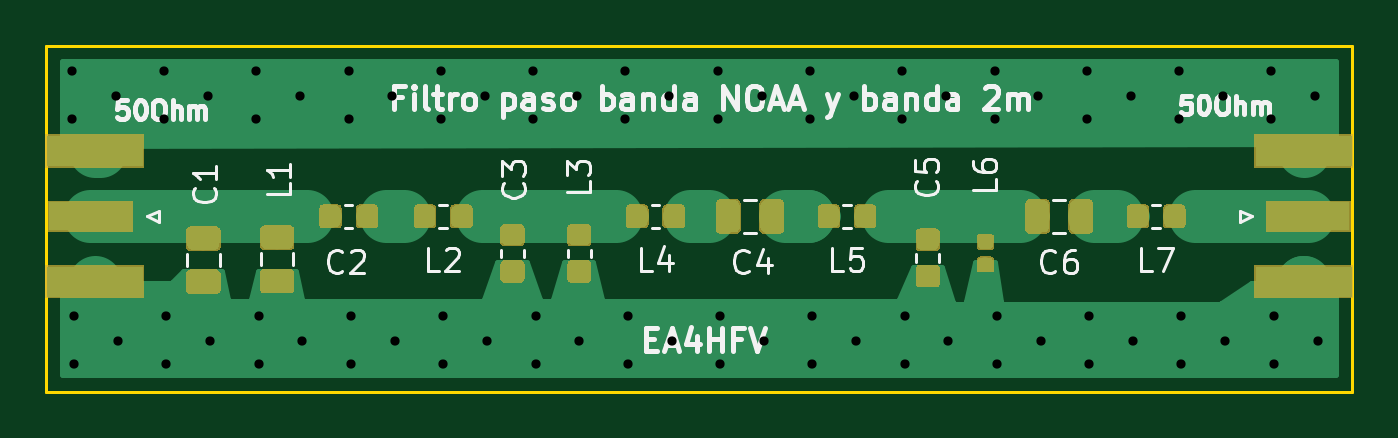
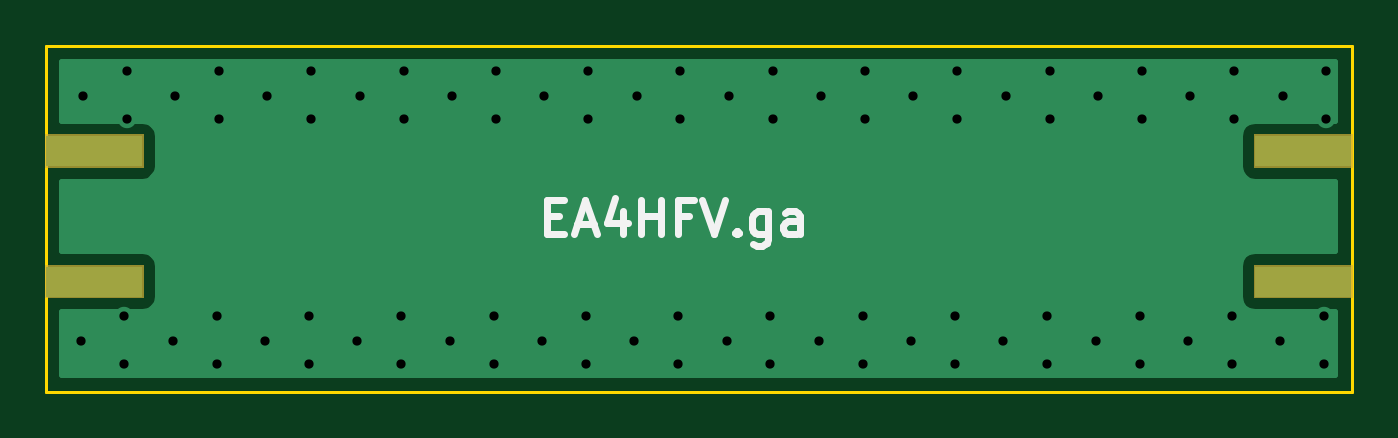
Circuit board: 9 layer files. Board 56.6 x 15.0 mm.
- bottom_copper: PCB-B.Cu.gbr (6091 bytes)
- bottom_mask: PCB-B.Mask.gbr (1218 bytes)
- bottom_silk: PCB-B.SilkS.gbr (2437 bytes)
- outline: PCB-Edge.Cuts.gbr (707 bytes)
- top_copper: PCB-F.Cu.gbr (62936 bytes)
- top_mask: PCB-F.Mask.gbr (28310 bytes)
- top_silk: PCB-F.SilkS.gbr (25004 bytes)
- drill: PCB-NPTH.drl (144 bytes)
- drill: PCB-PTH.drl (1376 bytes)

=== bottom_copper: PCB-B.Cu.gbr ===
G04 #@! TF.GenerationSoftware,KiCad,Pcbnew,(5.0.2)-1*
G04 #@! TF.CreationDate,2020-07-18T19:28:28+02:00*
G04 #@! TF.ProjectId,PCB,5043422e-6b69-4636-9164-5f7063625858,rev?*
G04 #@! TF.SameCoordinates,Original*
G04 #@! TF.FileFunction,Copper,L2,Bot*
G04 #@! TF.FilePolarity,Positive*
%FSLAX46Y46*%
G04 Gerber Fmt 4.6, Leading zero omitted, Abs format (unit mm)*
G04 Created by KiCad (PCBNEW (5.0.2)-1) date 07/18/20 19:28:28*
%MOMM*%
%LPD*%
G01*
G04 APERTURE LIST*
G04 #@! TA.AperFunction,SMDPad,CuDef*
%ADD10R,4.200000X1.350000*%
G04 #@! TD*
G04 #@! TA.AperFunction,ViaPad*
%ADD11C,0.800000*%
G04 #@! TD*
G04 #@! TA.AperFunction,Conductor*
%ADD12C,0.254000*%
G04 #@! TD*
G04 APERTURE END LIST*
D10*
G04 #@! TO.P,,2*
G04 #@! TO.N,Earth*
X114500000Y-97575000D03*
X114500000Y-103225000D03*
G04 #@! TD*
G04 #@! TO.P,,2*
G04 #@! TO.N,Earth*
X166900000Y-97575000D03*
X166900000Y-103225000D03*
G04 #@! TD*
D11*
G04 #@! TO.N,Earth*
X137500000Y-96200000D03*
X141500000Y-96200000D03*
X149500000Y-96200000D03*
X145500000Y-96200000D03*
X165500000Y-96200000D03*
X157500000Y-96200000D03*
X161500000Y-96200000D03*
X153500000Y-96200000D03*
X149500000Y-94100000D03*
X113500000Y-96200000D03*
X141500000Y-94100000D03*
X153500000Y-94100000D03*
X137500000Y-94100000D03*
X133500000Y-94100000D03*
X117500000Y-94100000D03*
X129500000Y-94100000D03*
X157500000Y-94100000D03*
X165500000Y-94100000D03*
X125500000Y-94100000D03*
X145500000Y-94100000D03*
X121500000Y-94100000D03*
X113500000Y-94100000D03*
X133500000Y-96200000D03*
X117500000Y-96200000D03*
X125500000Y-96200000D03*
X161500000Y-94100000D03*
X129500000Y-96200000D03*
X121500000Y-96200000D03*
X135400000Y-95200000D03*
X115400000Y-95200000D03*
X127400000Y-95200000D03*
X131400000Y-95200000D03*
X123400000Y-95200000D03*
X119400000Y-95200000D03*
X139400000Y-95200000D03*
X151400000Y-95200000D03*
X147400000Y-95200000D03*
X167400000Y-95200000D03*
X155400000Y-95200000D03*
X143400000Y-95200000D03*
X163400000Y-95200000D03*
X159400000Y-95200000D03*
X139500000Y-105800000D03*
X143500000Y-105800000D03*
X151500000Y-105800000D03*
X147500000Y-105800000D03*
X167500000Y-105800000D03*
X159500000Y-105800000D03*
X163500000Y-105800000D03*
X155500000Y-105800000D03*
X115500000Y-105800000D03*
X135500000Y-105800000D03*
X119500000Y-105800000D03*
X127500000Y-105800000D03*
X131500000Y-105800000D03*
X123500000Y-105800000D03*
X137600000Y-104700000D03*
X141600000Y-104700000D03*
X149600000Y-104700000D03*
X145600000Y-104700000D03*
X165600000Y-104700000D03*
X157600000Y-104700000D03*
X161600000Y-104700000D03*
X153600000Y-104700000D03*
X113600000Y-104700000D03*
X133600000Y-104700000D03*
X117600000Y-104700000D03*
X125600000Y-104700000D03*
X129600000Y-104700000D03*
X121600000Y-104700000D03*
X121600000Y-106800000D03*
X133600000Y-106800000D03*
X125600000Y-106800000D03*
X129600000Y-106800000D03*
X145600000Y-106800000D03*
X137600000Y-106800000D03*
X141600000Y-106800000D03*
X149600000Y-106800000D03*
X161600000Y-106800000D03*
X165600000Y-106800000D03*
X153600000Y-106800000D03*
X157600000Y-106800000D03*
X113600000Y-106800000D03*
X117600000Y-106800000D03*
G04 #@! TD*
D12*
G04 #@! TO.N,Earth*
G36*
X168290000Y-96252560D02*
X164800000Y-96252560D01*
X164552235Y-96301843D01*
X164342191Y-96442191D01*
X164201843Y-96652235D01*
X164152560Y-96900000D01*
X164152560Y-98250000D01*
X164201843Y-98497765D01*
X164342191Y-98707809D01*
X164552235Y-98848157D01*
X164800000Y-98897440D01*
X168290000Y-98897440D01*
X168290001Y-101902560D01*
X164800000Y-101902560D01*
X164552235Y-101951843D01*
X164342191Y-102092191D01*
X164201843Y-102302235D01*
X164152560Y-102550000D01*
X164152560Y-103900000D01*
X164201843Y-104147765D01*
X164342191Y-104357809D01*
X164552235Y-104498157D01*
X164800000Y-104547440D01*
X168290001Y-104547440D01*
X168290001Y-107290000D01*
X113110000Y-107290000D01*
X113110000Y-104547440D01*
X116600000Y-104547440D01*
X116847765Y-104498157D01*
X117057809Y-104357809D01*
X117198157Y-104147765D01*
X117247440Y-103900000D01*
X117247440Y-102550000D01*
X117198157Y-102302235D01*
X117057809Y-102092191D01*
X116847765Y-101951843D01*
X116600000Y-101902560D01*
X113110000Y-101902560D01*
X113110000Y-98897440D01*
X116600000Y-98897440D01*
X116847765Y-98848157D01*
X117057809Y-98707809D01*
X117198157Y-98497765D01*
X117247440Y-98250000D01*
X117247440Y-96900000D01*
X117198157Y-96652235D01*
X117057809Y-96442191D01*
X116847765Y-96301843D01*
X116600000Y-96252560D01*
X113110000Y-96252560D01*
X113110000Y-93710000D01*
X168290000Y-93710000D01*
X168290000Y-96252560D01*
X168290000Y-96252560D01*
G37*
X168290000Y-96252560D02*
X164800000Y-96252560D01*
X164552235Y-96301843D01*
X164342191Y-96442191D01*
X164201843Y-96652235D01*
X164152560Y-96900000D01*
X164152560Y-98250000D01*
X164201843Y-98497765D01*
X164342191Y-98707809D01*
X164552235Y-98848157D01*
X164800000Y-98897440D01*
X168290000Y-98897440D01*
X168290001Y-101902560D01*
X164800000Y-101902560D01*
X164552235Y-101951843D01*
X164342191Y-102092191D01*
X164201843Y-102302235D01*
X164152560Y-102550000D01*
X164152560Y-103900000D01*
X164201843Y-104147765D01*
X164342191Y-104357809D01*
X164552235Y-104498157D01*
X164800000Y-104547440D01*
X168290001Y-104547440D01*
X168290001Y-107290000D01*
X113110000Y-107290000D01*
X113110000Y-104547440D01*
X116600000Y-104547440D01*
X116847765Y-104498157D01*
X117057809Y-104357809D01*
X117198157Y-104147765D01*
X117247440Y-103900000D01*
X117247440Y-102550000D01*
X117198157Y-102302235D01*
X117057809Y-102092191D01*
X116847765Y-101951843D01*
X116600000Y-101902560D01*
X113110000Y-101902560D01*
X113110000Y-98897440D01*
X116600000Y-98897440D01*
X116847765Y-98848157D01*
X117057809Y-98707809D01*
X117198157Y-98497765D01*
X117247440Y-98250000D01*
X117247440Y-96900000D01*
X117198157Y-96652235D01*
X117057809Y-96442191D01*
X116847765Y-96301843D01*
X116600000Y-96252560D01*
X113110000Y-96252560D01*
X113110000Y-93710000D01*
X168290000Y-93710000D01*
X168290000Y-96252560D01*
G04 #@! TD*
M02*

=== bottom_mask: PCB-B.Mask.gbr ===
G04 #@! TF.GenerationSoftware,KiCad,Pcbnew,(5.0.2)-1*
G04 #@! TF.CreationDate,2020-07-18T19:28:28+02:00*
G04 #@! TF.ProjectId,PCB,5043422e-6b69-4636-9164-5f7063625858,rev?*
G04 #@! TF.SameCoordinates,Original*
G04 #@! TF.FileFunction,Soldermask,Bot*
G04 #@! TF.FilePolarity,Negative*
%FSLAX46Y46*%
G04 Gerber Fmt 4.6, Leading zero omitted, Abs format (unit mm)*
G04 Created by KiCad (PCBNEW (5.0.2)-1) date 07/18/20 19:28:28*
%MOMM*%
%LPD*%
G01*
G04 APERTURE LIST*
%ADD10C,0.100000*%
G04 APERTURE END LIST*
D10*
G36*
X169051000Y-103951000D02*
X164749000Y-103951000D01*
X164749000Y-102499000D01*
X169051000Y-102499000D01*
X169051000Y-103951000D01*
X169051000Y-103951000D01*
G37*
G36*
X116651000Y-103951000D02*
X112349000Y-103951000D01*
X112349000Y-102499000D01*
X116651000Y-102499000D01*
X116651000Y-103951000D01*
X116651000Y-103951000D01*
G37*
G36*
X169051000Y-98301000D02*
X164749000Y-98301000D01*
X164749000Y-96849000D01*
X169051000Y-96849000D01*
X169051000Y-98301000D01*
X169051000Y-98301000D01*
G37*
G36*
X116651000Y-98301000D02*
X112349000Y-98301000D01*
X112349000Y-96849000D01*
X116651000Y-96849000D01*
X116651000Y-98301000D01*
X116651000Y-98301000D01*
G37*
M02*

=== bottom_silk: PCB-B.SilkS.gbr ===
G04 #@! TF.GenerationSoftware,KiCad,Pcbnew,(5.0.2)-1*
G04 #@! TF.CreationDate,2020-07-18T19:28:28+02:00*
G04 #@! TF.ProjectId,PCB,5043422e-6b69-4636-9164-5f7063625858,rev?*
G04 #@! TF.SameCoordinates,Original*
G04 #@! TF.FileFunction,Legend,Bot*
G04 #@! TF.FilePolarity,Positive*
%FSLAX46Y46*%
G04 Gerber Fmt 4.6, Leading zero omitted, Abs format (unit mm)*
G04 Created by KiCad (PCBNEW (5.0.2)-1) date 07/18/20 19:28:28*
%MOMM*%
%LPD*%
G01*
G04 APERTURE LIST*
%ADD10C,0.300000*%
G04 APERTURE END LIST*
D10*
X147264285Y-100392857D02*
X146764285Y-100392857D01*
X146550000Y-101178571D02*
X147264285Y-101178571D01*
X147264285Y-99678571D01*
X146550000Y-99678571D01*
X145978571Y-100750000D02*
X145264285Y-100750000D01*
X146121428Y-101178571D02*
X145621428Y-99678571D01*
X145121428Y-101178571D01*
X143978571Y-100178571D02*
X143978571Y-101178571D01*
X144335714Y-99607142D02*
X144692857Y-100678571D01*
X143764285Y-100678571D01*
X143192857Y-101178571D02*
X143192857Y-99678571D01*
X143192857Y-100392857D02*
X142335714Y-100392857D01*
X142335714Y-101178571D02*
X142335714Y-99678571D01*
X141121428Y-100392857D02*
X141621428Y-100392857D01*
X141621428Y-101178571D02*
X141621428Y-99678571D01*
X140907142Y-99678571D01*
X140550000Y-99678571D02*
X140050000Y-101178571D01*
X139550000Y-99678571D01*
X139050000Y-101035714D02*
X138978571Y-101107142D01*
X139050000Y-101178571D01*
X139121428Y-101107142D01*
X139050000Y-101035714D01*
X139050000Y-101178571D01*
X137692857Y-100178571D02*
X137692857Y-101392857D01*
X137764285Y-101535714D01*
X137835714Y-101607142D01*
X137978571Y-101678571D01*
X138192857Y-101678571D01*
X138335714Y-101607142D01*
X137692857Y-101107142D02*
X137835714Y-101178571D01*
X138121428Y-101178571D01*
X138264285Y-101107142D01*
X138335714Y-101035714D01*
X138407142Y-100892857D01*
X138407142Y-100464285D01*
X138335714Y-100321428D01*
X138264285Y-100250000D01*
X138121428Y-100178571D01*
X137835714Y-100178571D01*
X137692857Y-100250000D01*
X136335714Y-101178571D02*
X136335714Y-100392857D01*
X136407142Y-100250000D01*
X136550000Y-100178571D01*
X136835714Y-100178571D01*
X136978571Y-100250000D01*
X136335714Y-101107142D02*
X136478571Y-101178571D01*
X136835714Y-101178571D01*
X136978571Y-101107142D01*
X137050000Y-100964285D01*
X137050000Y-100821428D01*
X136978571Y-100678571D01*
X136835714Y-100607142D01*
X136478571Y-100607142D01*
X136335714Y-100535714D01*
M02*

=== outline: PCB-Edge.Cuts.gbr ===
G04 #@! TF.GenerationSoftware,KiCad,Pcbnew,(5.0.2)-1*
G04 #@! TF.CreationDate,2020-07-18T19:28:28+02:00*
G04 #@! TF.ProjectId,PCB,5043422e-6b69-4636-9164-5f7063625858,rev?*
G04 #@! TF.SameCoordinates,Original*
G04 #@! TF.FileFunction,Profile,NP*
%FSLAX46Y46*%
G04 Gerber Fmt 4.6, Leading zero omitted, Abs format (unit mm)*
G04 Created by KiCad (PCBNEW (5.0.2)-1) date 07/18/20 19:28:28*
%MOMM*%
%LPD*%
G01*
G04 APERTURE LIST*
%ADD10C,0.150000*%
G04 APERTURE END LIST*
D10*
X169000000Y-93000000D02*
X169000000Y-108000000D01*
X112400000Y-93000000D02*
X112400000Y-108000000D01*
X112400000Y-93000000D02*
X169000000Y-93000000D01*
X112400000Y-108000000D02*
X169000000Y-108000000D01*
M02*

=== top_copper: PCB-F.Cu.gbr (62936 bytes, source omitted) ===
=== top_mask: PCB-F.Mask.gbr (28310 bytes, source omitted) ===
=== top_silk: PCB-F.SilkS.gbr (25004 bytes, source omitted) ===
=== drill: PCB-NPTH.drl ===
M48
;DRILL file {KiCad (5.0.2)-1} date 07/18/20 19:28:24
;FORMAT={-:-/ absolute / metric / decimal}
FMAT,2
METRIC,TZ
%
G90
G05
T0
M30

=== drill: PCB-PTH.drl ===
M48
;DRILL file {KiCad (5.0.2)-1} date 07/18/20 19:28:24
;FORMAT={-:-/ absolute / metric / decimal}
FMAT,2
METRIC,TZ
T1C0.400
%
G90
G05
T1
X113.5Y-94.1
X113.5Y-96.2
X113.6Y-104.7
X113.6Y-106.8
X115.4Y-95.2
X115.5Y-105.8
X117.5Y-94.1
X117.5Y-96.2
X117.6Y-104.7
X117.6Y-106.8
X119.4Y-95.2
X119.5Y-105.8
X121.5Y-94.1
X121.5Y-96.2
X121.6Y-104.7
X121.6Y-106.8
X123.4Y-95.2
X123.5Y-105.8
X125.5Y-94.1
X125.5Y-96.2
X125.6Y-104.7
X125.6Y-106.8
X127.4Y-95.2
X127.5Y-105.8
X129.5Y-94.1
X129.5Y-96.2
X129.6Y-104.7
X129.6Y-106.8
X131.4Y-95.2
X131.5Y-105.8
X133.5Y-94.1
X133.5Y-96.2
X133.6Y-104.7
X133.6Y-106.8
X135.4Y-95.2
X135.5Y-105.8
X137.5Y-94.1
X137.5Y-96.2
X137.6Y-104.7
X137.6Y-106.8
X139.4Y-95.2
X139.5Y-105.8
X141.5Y-94.1
X141.5Y-96.2
X141.6Y-104.7
X141.6Y-106.8
X143.4Y-95.2
X143.5Y-105.8
X145.5Y-94.1
X145.5Y-96.2
X145.6Y-104.7
X145.6Y-106.8
X147.4Y-95.2
X147.5Y-105.8
X149.5Y-94.1
X149.5Y-96.2
X149.6Y-104.7
X149.6Y-106.8
X151.4Y-95.2
X151.5Y-105.8
X153.5Y-94.1
X153.5Y-96.2
X153.6Y-104.7
X153.6Y-106.8
X155.4Y-95.2
X155.5Y-105.8
X157.5Y-94.1
X157.5Y-96.2
X157.6Y-104.7
X157.6Y-106.8
X159.4Y-95.2
X159.5Y-105.8
X161.5Y-94.1
X161.5Y-96.2
X161.6Y-104.7
X161.6Y-106.8
X163.4Y-95.2
X163.5Y-105.8
X165.5Y-94.1
X165.5Y-96.2
X165.6Y-104.7
X165.6Y-106.8
X167.4Y-95.2
X167.5Y-105.8
T0
M30
